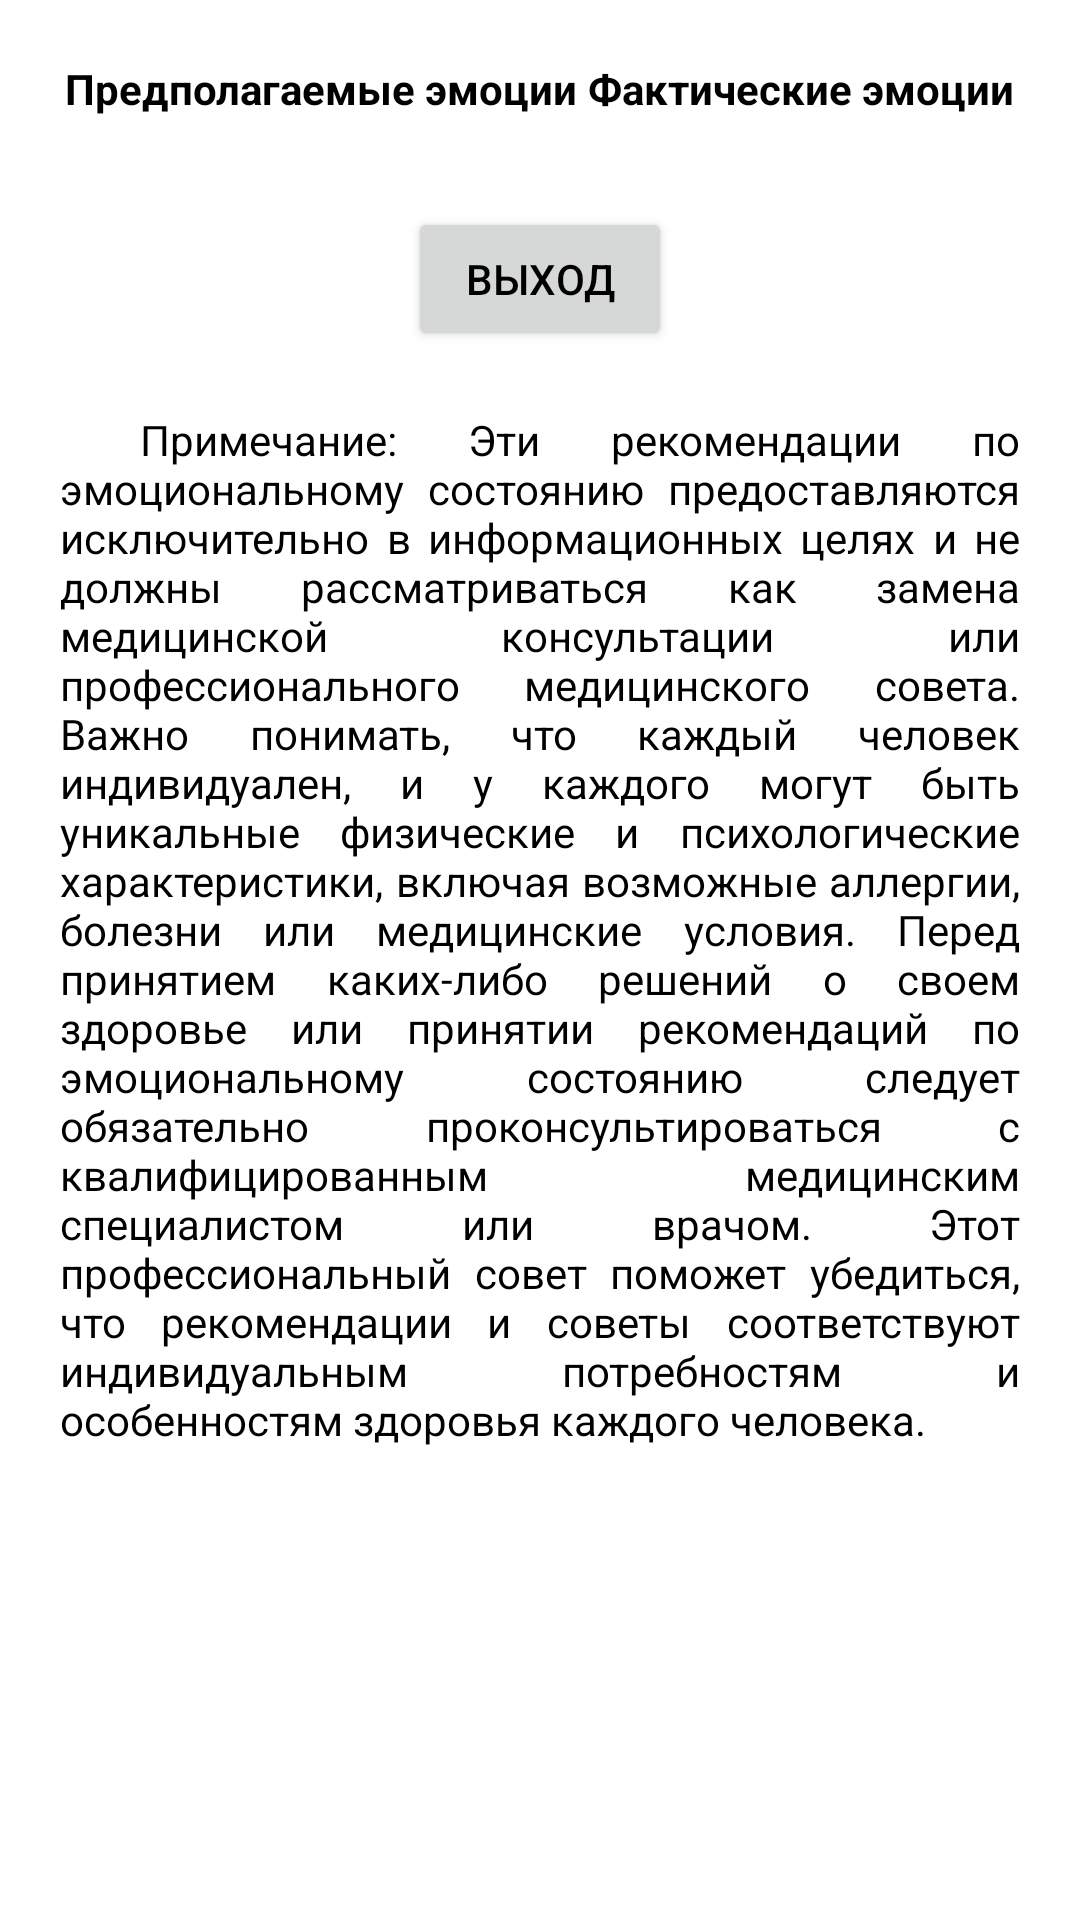

Write the Android layout XML for this screen, with the resource values it uses.
<!-- AndroidManifest.xml: application theme Theme.Face_test -->
<!-- res/layout/activity_main_emotion_recognition_result.xml -->
<?xml version="1.0" encoding="utf-8"?>
<RelativeLayout xmlns:android="http://schemas.android.com/apk/res/android"
    android:layout_width="fill_parent"
    android:layout_height="fill_parent"
    xmlns:app="http://schemas.android.com/apk/res-auto">
    <ScrollView
        android:layout_width="match_parent"
        android:layout_height="match_parent">
        <RelativeLayout
            android:layout_width="match_parent"
            android:layout_height="wrap_content"
            android:orientation="vertical">
            <TableLayout
                android:layout_width="match_parent"
                android:layout_height="wrap_content"
                android:stretchColumns="*"
                android:id="@+id/tableLayout"
                android:layout_marginTop="20dp"
                android:layout_marginHorizontal="20dp">

                <TableRow>
                    <TextView
                        android:layout_width="wrap_content"
                        android:layout_height="wrap_content"
                        android:text="Предполагаемые эмоции"
                        android:gravity="center"
                        android:textStyle="bold" />

                    <TextView
                        android:layout_width="wrap_content"
                        android:layout_height="wrap_content"
                        android:text="Фактические эмоции"
                        android:gravity="center"
                        android:textStyle="bold" />
                </TableRow>
            </TableLayout>
            <Button
                android:id="@+id/button_close"
                android:layout_width="wrap_content"
                android:layout_height="wrap_content"
                android:text="@string/exitText"
                android:layout_below="@+id/tableLayout"
                android:layout_centerHorizontal="true"
                android:layout_marginTop="30dp"
                android:clickable="true"
                />
            <View
                android:layout_width="match_parent"
                android:layout_height="20dp"
                android:layout_below="@+id/button_close"/>
            <TextView
                android:layout_width="wrap_content"
                android:layout_height="wrap_content"
                android:text="@string/note"
                android:layout_marginTop="20dp"
                android:textColor="@color/textColor"
                android:layout_below="@+id/button_close"
                android:textSize="14sp"
                android:justificationMode="inter_word"
                android:layout_marginHorizontal="20dp"
                android:id="@+id/textView_note"
                />
            <View
                android:layout_width="match_parent"
                android:layout_height="20dp"
                android:layout_below="@+id/textView_note"/>
        </RelativeLayout>
    </ScrollView>
</RelativeLayout>
<!-- resources referenced by this layout -->
<resources>
  <color name="textColor">@color/black</color>
  <string name="exitText">Выход</string>
  <string name="note">\t\t\t\tПримечание: Эти рекомендации по эмоциональному состоянию предоставляются исключительно в информационных целях и не должны рассматриваться как замена медицинской консультации или профессионального медицинского совета. Важно понимать, что каждый человек индивидуален, и у каждого могут быть уникальные физические и психологические характеристики, включая возможные аллергии, болезни или медицинские условия. Перед принятием каких-либо решений о своем здоровье или принятии рекомендаций по эмоциональному состоянию следует обязательно проконсультироваться с квалифицированным медицинским специалистом или врачом. Этот профессиональный совет поможет убедиться, что рекомендации и советы соответствуют индивидуальным потребностям и особенностям здоровья каждого человека.</string>
  <style name="Theme.Face_test" parent="Theme.MaterialComponents.DayNight.DarkActionBar">
          <item name="android:textColor">@color/textColor</item>
          
          <item name="colorPrimary">@color/green</item>
          <item name="colorPrimaryVariant">#00952E</item>
          <item name="colorOnPrimary">@color/black</item>
          
          <item name="colorSecondary">@color/teal_200</item>
          <item name="colorSecondaryVariant">@color/teal_700</item>
          <item name="colorOnSecondary">@color/black</item>
          
          <item name="android:statusBarColor">?attr/colorPrimaryVariant</item>
          
      </style>
  <color name="black">#FF000000</color>
  <color name="green">#1eff2b</color>
  <color name="teal_200">#FF03DAC5</color>
  <color name="teal_700">#FF018786</color>
</resources>
